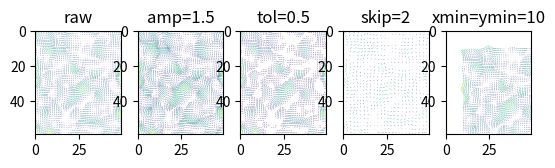

Here is the Python script that generated this plot:

import numpy as np
import matplotlib.pyplot as plt



def draw_vector_field( ax, vec_field, skip=1, amp=1, tol=0, xmin=0, ymin=0 ):
    """
    Draw vec_field on ax.
    
    Example:
    >>> import matplotlib.pyplot as plt
    >>> fig, ax = plt.subplots(1,1)
    >>> draw_vector_field( ax, vec_field, skip, amp, tol, xmin, ymin )
    
    with
    
    vec_field: numpy.array of shape (h,w,2)
    skip: int >= 1
    amp: float > 0
    tol: float >= 0
    xmin: int >= 0 and < vec_field.shape[1]
    ymin: int >=0 and < vec_field.shape[0]
    """
    
    h,w,d = vec_field.shape # height, width, dimension=2
    
    taux = np.zeros((h,w))
    tauy = np.zeros((h,w))
    
    taux[::skip,::skip] = vec_field[::skip,::skip,0]
    tauy[::skip,::skip] = vec_field[::skip,::skip,1]
    
    color_intensities = np.sqrt(taux**2 + tauy**2)
    
    hrange = np.arange(h) + ymin
    wrange = np.arange(w) + xmin
    MGx, MGy = np.meshgrid( wrange, hrange )
    
    locations = (color_intensities > tol)
    print('Drawing %d arrows' %locations.sum())
    
    MGx = MGx[ locations ]
    MGy = MGy[ locations ]
    taux = taux[ locations ]
    tauy = tauy[ locations ]
    color_intensities = color_intensities[ locations ]
    
    scale = 1/amp
    ax.quiver( MGx, MGy, taux, tauy, color_intensities, angles='xy', scale_units='xy', scale=scale, minlength=tol )
    
    
    ax.set_xlim(( xmin, xmin + w-1 ))
    ax.set_ylim(( ymin + h-1, ymin )) # Flip the y axis, otherwise the image is upside down
    ax.set_aspect('equal')
    



if __name__ == '__main__':
    from scipy.ndimage.filters import gaussian_filter
    h = 60
    w = 50
    vec_field = 5*np.random.randn(h, w, 2)
    vec_field[:,:,0] = gaussian_filter( vec_field[:,:,0], 2 )
    vec_field[:,:,1] = gaussian_filter( vec_field[:,:,1], 2 )
    
    fig, (ax1, ax2, ax3, ax4, ax5) = plt.subplots(1,5)
    draw_vector_field( ax1, vec_field )
    ax1.set_title('raw')
    draw_vector_field( ax2, vec_field, amp=1.5 )
    ax2.set_title('amp=1.5')
    draw_vector_field( ax3, vec_field, tol=0.5 )
    ax3.set_title('tol=0.5')
    draw_vector_field( ax4, vec_field, skip=2 )
    ax4.set_title('skip=2')
    draw_vector_field( ax5, vec_field, xmin=10, ymin=10 )
    ax5.set_xlim([0,w-1])
    ax5.set_ylim([h-1,0])
    ax5.set_title('xmin=ymin=10')
    plt.show()















